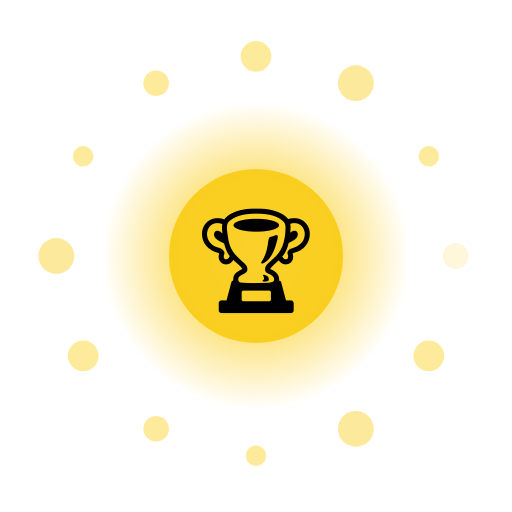
t = 0.00 s
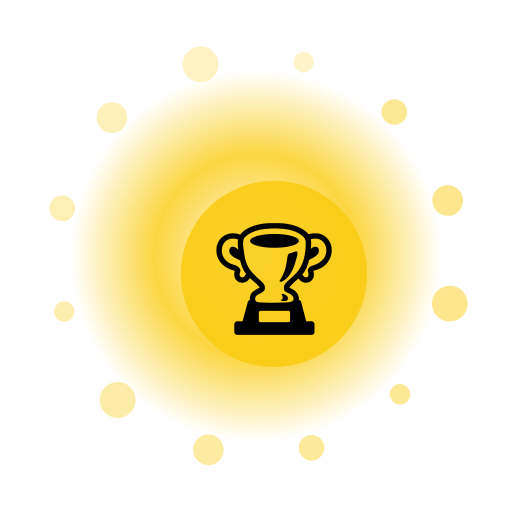
t = 1.67 s
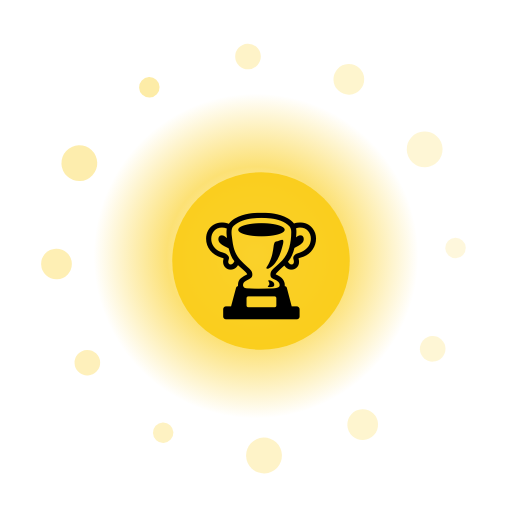
t = 3.33 s
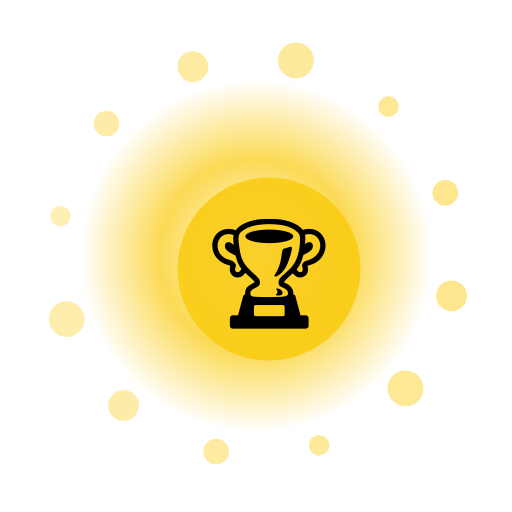
t = 5.00 s
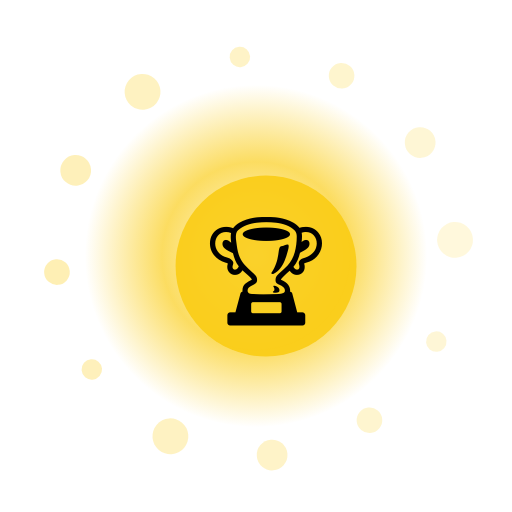
t = 6.67 s
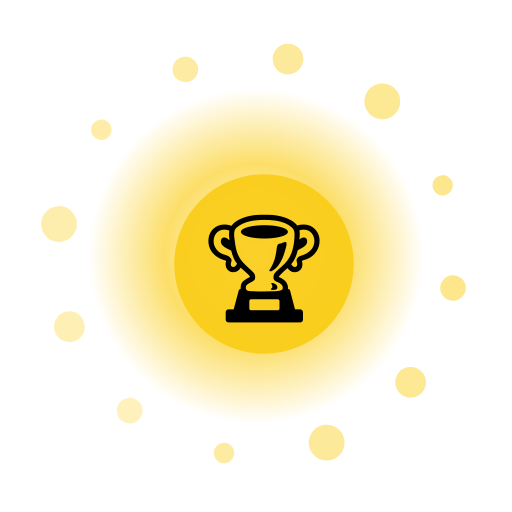
t = 8.33 s

The animated SVG that drew these frames (rendered in a browser with its animation timeline set to each time). Animation: 17 SMIL elements (animate=14,animateTransform=3); frames cover the first 8.33 s, repeats indefinitely.

<?xml version="1.0" encoding="UTF-8"?>
<svg xmlns="http://www.w3.org/2000/svg" viewBox="0 0 200 200" width="200" height="200" style="background:transparent">
  <defs>
    <radialGradient id="g269" cx="50%" cy="50%" r="50%">
      <stop offset="0%" stop-color="#FFF" stop-opacity="0.95"/>
      <stop offset="55%" stop-color="#FACC15" stop-opacity="0.85"/>
      <stop offset="100%" stop-color="#FACC15" stop-opacity="0"/>
    </radialGradient>
    <filter id="glow269" x="-50%" y="-50%" width="200%" height="200%">
      <feGaussianBlur stdDeviation="3" result="b"/>
      <feMerge><feMergeNode in="b"/><feMergeNode in="SourceGraphic"/></feMerge>
    </filter>
  </defs>

  <!-- outer rotating rays -->
  <g filter="url(#glow269)">
    <g>
      <rect x="99" y="10" width="2" height="30" fill="#FFF" opacity="0.35" transform="rotate(0 100 100)"/><rect x="99" y="10" width="2" height="30" fill="#FFF" opacity="0.35" transform="rotate(30 100 100)"/><rect x="99" y="10" width="2" height="30" fill="#FFF" opacity="0.35" transform="rotate(60 100 100)"/><rect x="99" y="10" width="2" height="30" fill="#FFF" opacity="0.35" transform="rotate(90 100 100)"/><rect x="99" y="10" width="2" height="30" fill="#FFF" opacity="0.35" transform="rotate(120 100 100)"/><rect x="99" y="10" width="2" height="30" fill="#FFF" opacity="0.35" transform="rotate(150 100 100)"/><rect x="99" y="10" width="2" height="30" fill="#FFF" opacity="0.35" transform="rotate(180 100 100)"/><rect x="99" y="10" width="2" height="30" fill="#FFF" opacity="0.35" transform="rotate(210 100 100)"/><rect x="99" y="10" width="2" height="30" fill="#FFF" opacity="0.35" transform="rotate(240 100 100)"/><rect x="99" y="10" width="2" height="30" fill="#FFF" opacity="0.35" transform="rotate(270 100 100)"/><rect x="99" y="10" width="2" height="30" fill="#FFF" opacity="0.35" transform="rotate(300 100 100)"/><rect x="99" y="10" width="2" height="30" fill="#FFF" opacity="0.35" transform="rotate(330 100 100)"/>
      <animateTransform attributeName="transform" type="rotate" from="0 100 100" to="360 100 100" dur="11.0s" repeatCount="indefinite"/>
    </g>
  </g>

  <!-- pulsing aura -->
  <circle cx="100" cy="100" r="70" fill="url(#g269)">
    <animate attributeName="r" values="60;74;60" dur="2.97s" repeatCount="indefinite"/>
    <animate attributeName="opacity" values="0.6;1;0.6" dur="2.97s" repeatCount="indefinite"/>
  </circle>

  <!-- orbiting particles -->
  <g>
    <circle cx="178.0" cy="100.0" r="5" fill="#FDE68A" opacity="0.85"><animate attributeName="opacity" values="0.3;1;0.3" dur="2.97s" begin="0.00s" repeatCount="indefinite"/></circle><circle cx="167.5" cy="139.0" r="6" fill="#FDE68A" opacity="0.85"><animate attributeName="opacity" values="0.3;1;0.3" dur="2.97s" begin="0.12s" repeatCount="indefinite"/></circle><circle cx="139.0" cy="167.5" r="7" fill="#FDE68A" opacity="0.85"><animate attributeName="opacity" values="0.3;1;0.3" dur="2.97s" begin="0.24s" repeatCount="indefinite"/></circle><circle cx="100.0" cy="178.0" r="4" fill="#FDE68A" opacity="0.85"><animate attributeName="opacity" values="0.3;1;0.3" dur="2.97s" begin="0.36s" repeatCount="indefinite"/></circle><circle cx="61.0" cy="167.5" r="5" fill="#FDE68A" opacity="0.85"><animate attributeName="opacity" values="0.3;1;0.3" dur="2.97s" begin="0.48s" repeatCount="indefinite"/></circle><circle cx="32.5" cy="139.0" r="6" fill="#FDE68A" opacity="0.85"><animate attributeName="opacity" values="0.3;1;0.3" dur="2.97s" begin="0.60s" repeatCount="indefinite"/></circle><circle cx="22.0" cy="100.0" r="7" fill="#FDE68A" opacity="0.85"><animate attributeName="opacity" values="0.3;1;0.3" dur="2.97s" begin="0.72s" repeatCount="indefinite"/></circle><circle cx="32.5" cy="61.0" r="4" fill="#FDE68A" opacity="0.85"><animate attributeName="opacity" values="0.3;1;0.3" dur="2.97s" begin="0.84s" repeatCount="indefinite"/></circle><circle cx="61.0" cy="32.5" r="5" fill="#FDE68A" opacity="0.85"><animate attributeName="opacity" values="0.3;1;0.3" dur="2.97s" begin="0.96s" repeatCount="indefinite"/></circle><circle cx="100.0" cy="22.0" r="6" fill="#FDE68A" opacity="0.85"><animate attributeName="opacity" values="0.3;1;0.3" dur="2.97s" begin="1.08s" repeatCount="indefinite"/></circle><circle cx="139.0" cy="32.5" r="7" fill="#FDE68A" opacity="0.85"><animate attributeName="opacity" values="0.3;1;0.3" dur="2.97s" begin="1.20s" repeatCount="indefinite"/></circle><circle cx="167.5" cy="61.0" r="4" fill="#FDE68A" opacity="0.85"><animate attributeName="opacity" values="0.3;1;0.3" dur="2.97s" begin="1.32s" repeatCount="indefinite"/></circle>
    <animateTransform attributeName="transform" type="rotate" from="0 100 100" to="-360 100 100" dur="13.0s" repeatCount="indefinite"/>
  </g>

  <!-- core glyph -->
  <g>
    <circle cx="100" cy="100" r="34" fill="#FACC15" opacity="0.9"/>
    <text x="100" y="118" text-anchor="middle" font-size="42" font-family="Apple Color Emoji, Segoe UI Emoji, Noto Color Emoji, sans-serif">🏆</text>
    <animateTransform attributeName="transform" type="scale" values="1;1.08;1" dur="2.97s" additive="sum" repeatCount="indefinite"/>
  </g>

  <title>Jalwa Sports Ring</title>
</svg>
